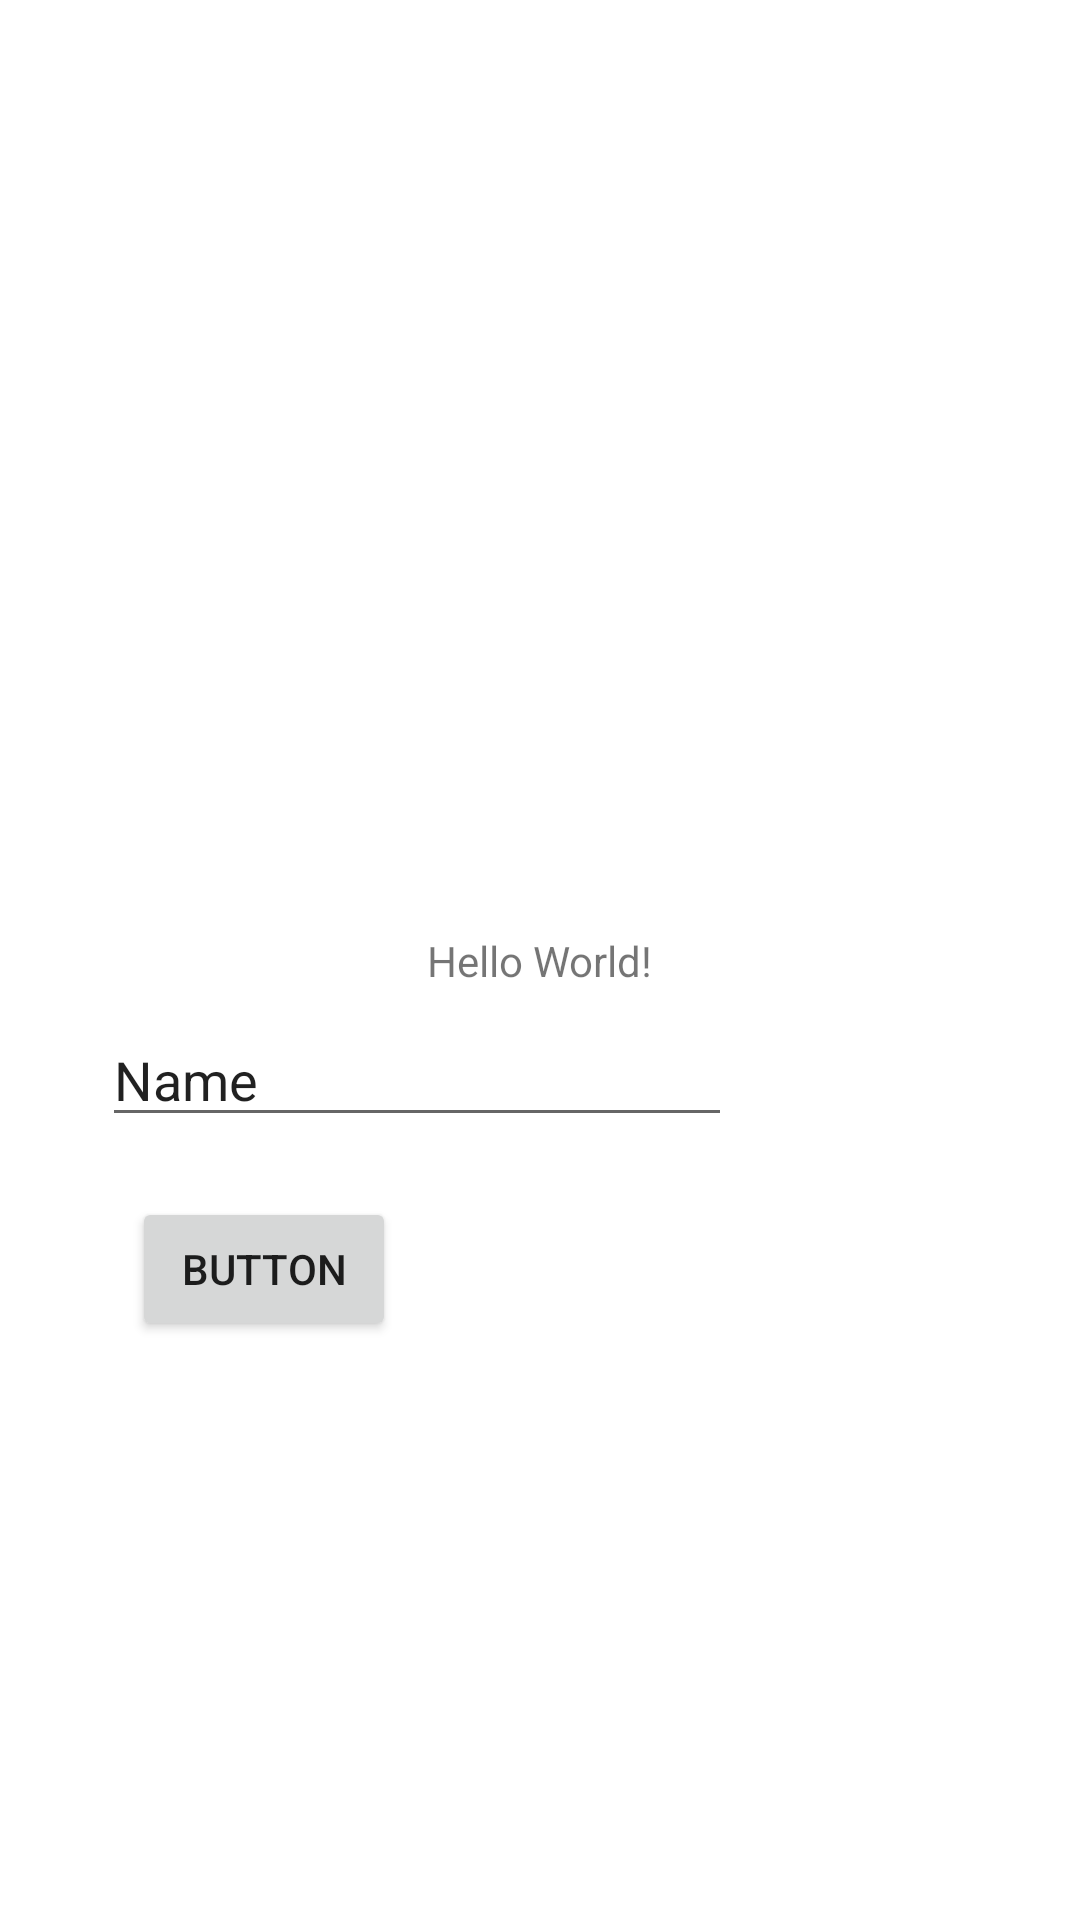

Here is an Android app screen rendered from its layout file. Give the layout XML and the strings, colors and styles it references.
<!-- AndroidManifest.xml: application theme Theme.Homebmi -->
<!-- res/layout/activity_main.xml -->
<?xml version="1.0" encoding="utf-8"?>
<androidx.constraintlayout.widget.ConstraintLayout xmlns:android="http://schemas.android.com/apk/res/android"
    xmlns:app="http://schemas.android.com/apk/res-auto"
    xmlns:tools="http://schemas.android.com/tools"
    android:layout_width="match_parent"
    android:layout_height="match_parent"
    tools:context=".MainActivity">

    <TextView
        android:id="@+id/textView"
        android:layout_width="wrap_content"
        android:layout_height="wrap_content"
        android:text="Hello World!"
        app:layout_constraintBottom_toBottomOf="parent"
        app:layout_constraintLeft_toLeftOf="parent"
        app:layout_constraintRight_toRightOf="parent"
        app:layout_constraintTop_toTopOf="parent" />

    <EditText
        android:id="@+id/tx_name"
        android:layout_width="wrap_content"
        android:layout_height="wrap_content"
        android:layout_marginTop="8dp"
        android:layout_marginEnd="116dp"
        android:ems="10"
        android:inputType="textPersonName"
        android:text="Name"
        app:layout_constraintEnd_toEndOf="parent"
        app:layout_constraintTop_toBottomOf="@+id/textView" />

    <Button
        android:id="@+id/btn_click"
        android:layout_width="wrap_content"
        android:layout_height="wrap_content"
        android:layout_marginTop="20dp"
        android:layout_marginEnd="228dp"
        android:onClick="btn_click"
        android:text="Button"
        app:layout_constraintEnd_toEndOf="parent"
        app:layout_constraintTop_toBottomOf="@+id/tx_name" />

</androidx.constraintlayout.widget.ConstraintLayout>
<!-- resources referenced by this layout -->
<resources>
  <style name="Theme.Homebmi" parent="Theme.MaterialComponents.DayNight.DarkActionBar">
          
          <item name="colorPrimary">@color/purple_500</item>
          <item name="colorPrimaryVariant">@color/purple_700</item>
          <item name="colorOnPrimary">@color/white</item>
          
          <item name="colorSecondary">@color/teal_200</item>
          <item name="colorSecondaryVariant">@color/teal_700</item>
          <item name="colorOnSecondary">@color/black</item>
          
          <item name="android:statusBarColor" tools:targetApi="l">?attr/colorPrimaryVariant</item>
          
      </style>
  <!-- not gathered from this repository: default colours our renderer supplied (Android Studio template values) -->
  <color name="purple_500">#FF6200EE</color>
  <color name="purple_700">#FF3700B3</color>
  <color name="teal_200">#FF03DAC5</color>
  <color name="teal_700">#FF018786</color>
  <color name="black">#FF000000</color>
  <color name="white">#FFFFFFFF</color>
</resources>
